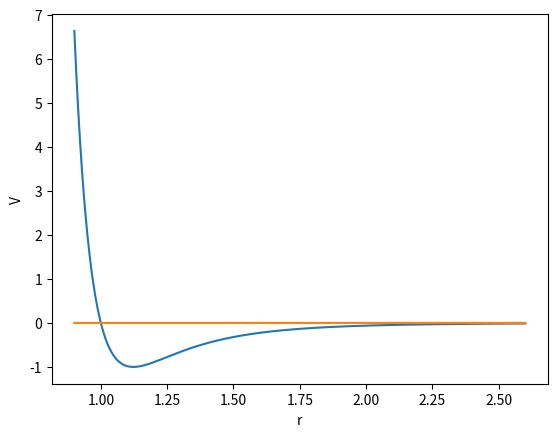

This figure's Python source:
import numpy as np
import matplotlib.pyplot as plt

r = np.linspace(0.9, 2.6, 10000)
v = 4*((1/r)**12 - (1/r)**6)
v1 = np.empty((10000,))*0
plt.plot(r, v)
plt.plot(r, v1)
plt.xlabel('r')
plt.ylabel('V')
plt.show()
